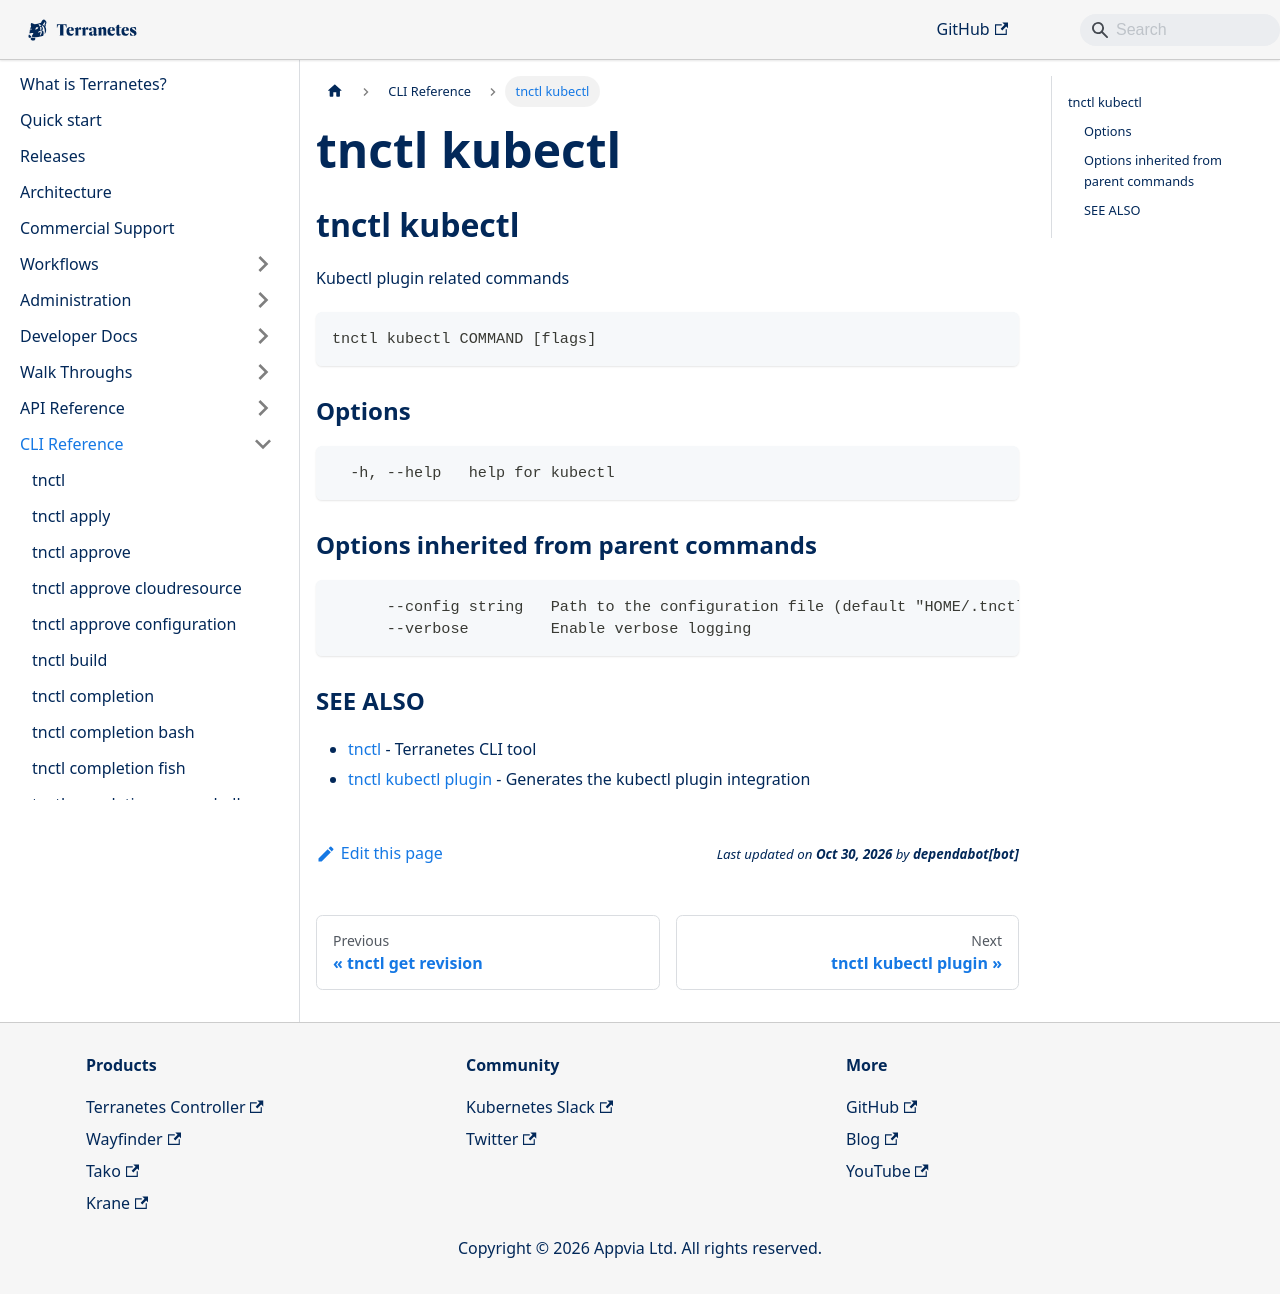

repository: appvia/terranetes · page: terranetes-controller/cli/tnctl_kubectl/index.html · generator: docusaurus

---
title: "tnctl kubectl"
---
## tnctl kubectl

Kubectl plugin related commands

```
tnctl kubectl COMMAND [flags]
```

### Options

```
  -h, --help   help for kubectl
```

### Options inherited from parent commands

```
      --config string   Path to the configuration file (default "HOME/.tnctl.yaml")
      --verbose         Enable verbose logging
```

### SEE ALSO

* [tnctl](../tnctl)	 - Terranetes CLI tool
* [tnctl kubectl plugin](../tnctl_kubectl_plugin)	 - Generates the kubectl plugin integration
